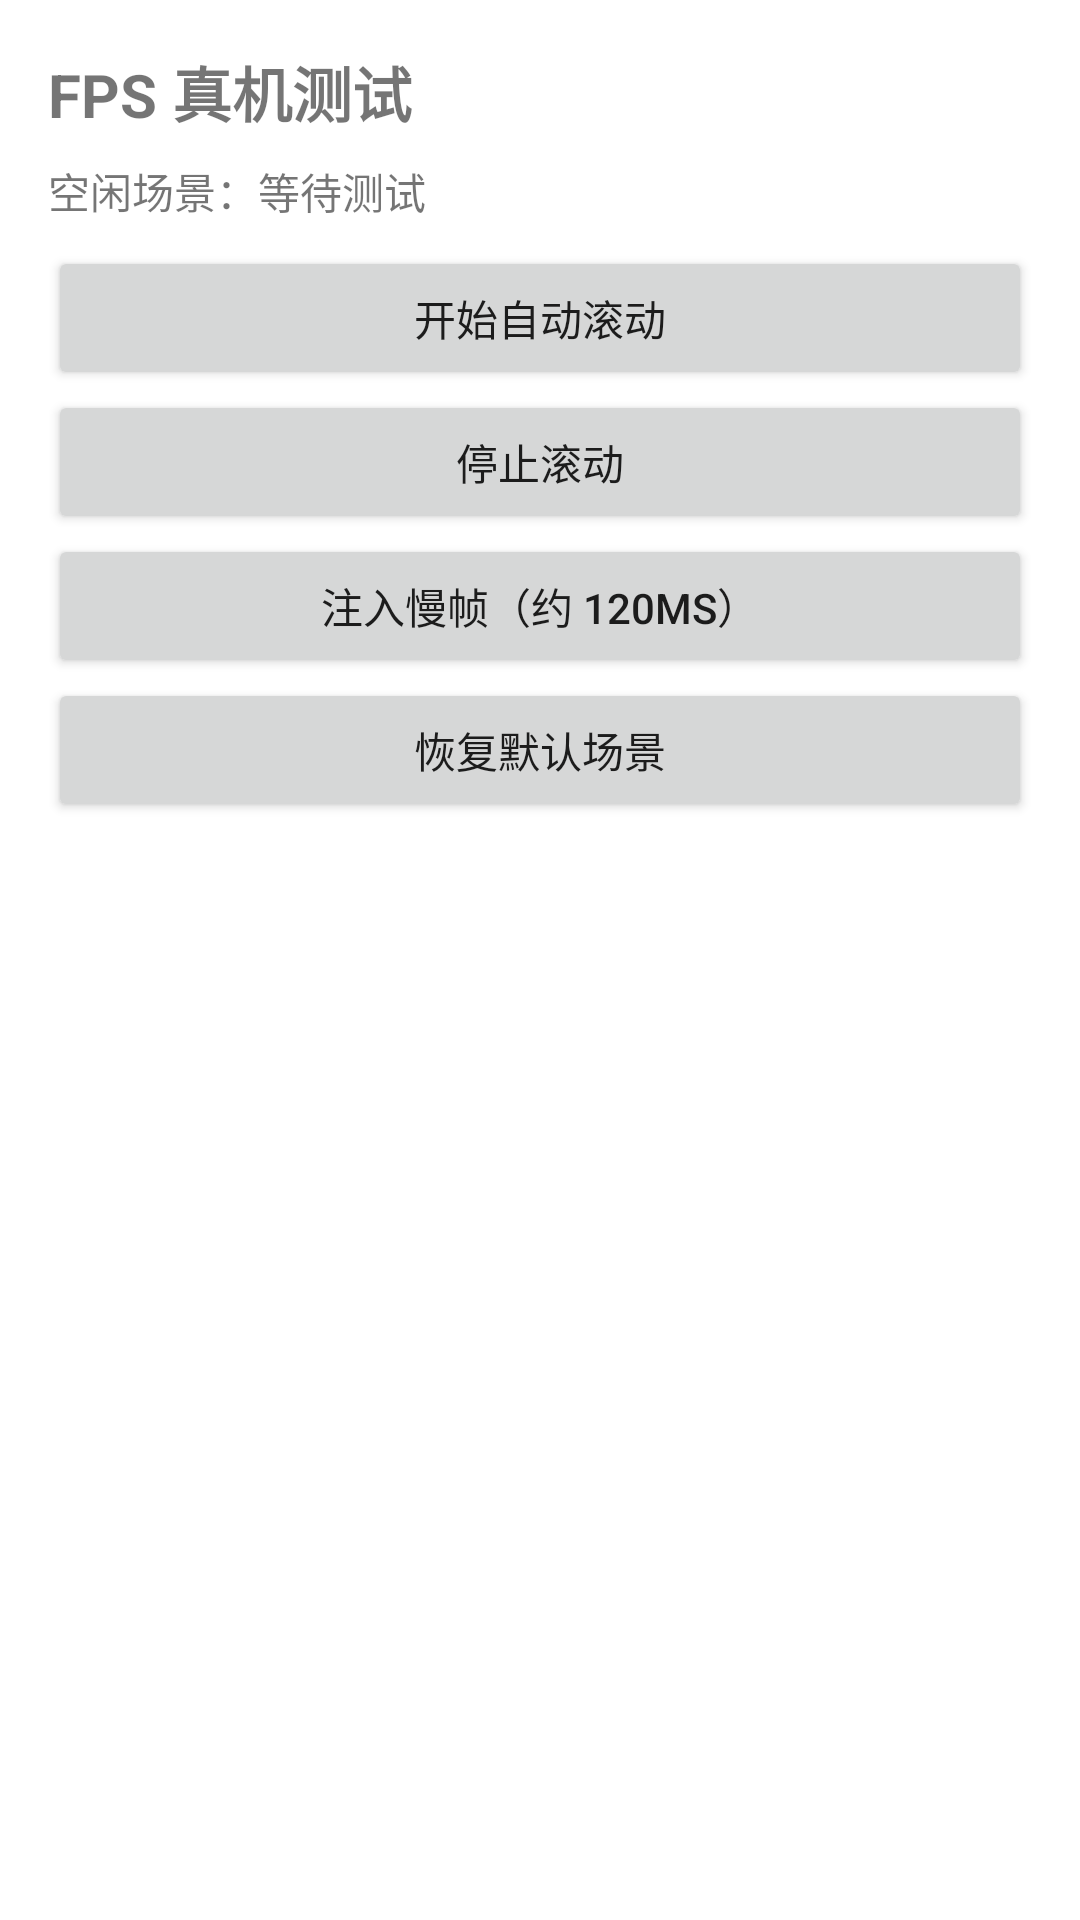

This screen was rendered from an Android layout file. Write that file and the resources it references.
<!-- AndroidManifest.xml: application theme Theme.Performance -->
<!-- res/layout/activity_test_fpsactivity.xml -->
<?xml version="1.0" encoding="utf-8"?>
<androidx.constraintlayout.widget.ConstraintLayout xmlns:android="http://schemas.android.com/apk/res/android"
    xmlns:app="http://schemas.android.com/apk/res-auto"
    xmlns:tools="http://schemas.android.com/tools"
    android:id="@+id/main"
    android:layout_width="match_parent"
    android:layout_height="match_parent"
    tools:context=".TestFPSActivity">

    <LinearLayout
        android:layout_width="0dp"
        android:layout_height="0dp"
        android:orientation="vertical"
        android:padding="16dp"
        app:layout_constraintBottom_toBottomOf="parent"
        app:layout_constraintEnd_toEndOf="parent"
        app:layout_constraintStart_toStartOf="parent"
        app:layout_constraintTop_toTopOf="parent">

        <TextView
            android:id="@+id/titleTextView"
            android:layout_width="match_parent"
            android:layout_height="wrap_content"
            android:text="FPS 真机测试"
            android:textSize="20sp"
            android:textStyle="bold" />

        <TextView
            android:id="@+id/statusTextView"
            android:layout_width="match_parent"
            android:layout_height="wrap_content"
            android:layout_marginTop="8dp"
            android:text="空闲场景：等待测试"
            android:textSize="14sp" />

        <Button
            android:id="@+id/startAutoScrollButton"
            android:layout_width="match_parent"
            android:layout_height="wrap_content"
            android:layout_marginTop="8dp"
            android:text="开始自动滚动" />

        <Button
            android:id="@+id/stopAutoScrollButton"
            android:layout_width="match_parent"
            android:layout_height="wrap_content"
            android:text="停止滚动" />

        <Button
            android:id="@+id/injectSlowFrameButton"
            android:layout_width="match_parent"
            android:layout_height="wrap_content"
            android:text="注入慢帧（约 120ms）" />

        <Button
            android:id="@+id/restoreDefaultSceneButton"
            android:layout_width="match_parent"
            android:layout_height="wrap_content"
            android:text="恢复默认场景" />

        <androidx.recyclerview.widget.RecyclerView
            android:id="@+id/recyclerView"
            android:layout_width="match_parent"
            android:layout_height="0dp"
            android:layout_marginTop="8dp"
            android:layout_weight="1" />
    </LinearLayout>
</androidx.constraintlayout.widget.ConstraintLayout>
<!-- resources referenced by this layout -->
<resources>
  <style name="Theme.Performance" parent="Theme.MaterialComponents.DayNight.DarkActionBar">
          
          <item name="colorPrimary">@color/purple_500</item>
          <item name="colorPrimaryVariant">@color/purple_700</item>
          <item name="colorOnPrimary">@color/white</item>
          
          <item name="colorSecondary">@color/teal_200</item>
          <item name="colorSecondaryVariant">@color/teal_700</item>
          <item name="colorOnSecondary">@color/black</item>
          
          <item name="android:statusBarColor">?attr/colorPrimaryVariant</item>
          
      </style>
  <!-- not gathered from this repository: default colours our renderer supplied (Android Studio template values) -->
  <color name="purple_500">#FF6200EE</color>
  <color name="purple_700">#FF3700B3</color>
  <color name="teal_200">#FF03DAC5</color>
  <color name="teal_700">#FF018786</color>
  <color name="black">#FF000000</color>
  <color name="white">#FFFFFFFF</color>
</resources>
